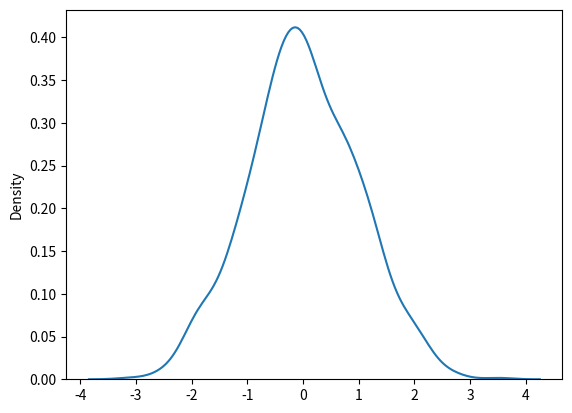

Here is the Python script that generated this plot:
"""
Normal (Gaussian) Distribution
    1. Distribusi Normal adalah salah satu distribusi yang paling penting.
[redacted]
    3. Ini sesuai dengan distribusi probabilitas dari banyak peristiwa, misalnya. Skor IQ, Detak Jantung, dll.
    4. Gunakan random.normal()cara tersebut untuk mendapatkan Distribusi Data Normal.

Ini memiliki tiga parameter:
    1. loc- (Mean) dimana puncak loncengnya berada.
    2. scale- (Standard Deviation) seberapa datar seharusnya distribusi grafik.
    3. size- Bentuk array yang dikembalikan.

Catatan: Kurva Distribusi Normal disebut juga Kurva Lonceng karena kurvanya berbentuk lonceng.
"""
# Hasilkan distribusi normal acak ukuran 2x3
from numpy import random

x = random.normal(size=(2, 3))

print(x)


# Hasilkan distribusi normal acak berukuran 2x3 dengan mean 1 dan deviasi standar 2
x = random.normal(loc=1, scale=2, size=(2, 3))

print(x)


## Visualisasi Distribusi Normal
import matplotlib.pyplot as plt
import seaborn as sns

sns.distplot(random.normal(size=1000), hist=False)

plt.show()

"""
Dalam konteks aplikasi, distribusi normal sering digunakan dalam berbagai bidang, termasuk:
    1. Ilmu Sosial dan Perilaku Manusia: Dalam psikologi, sosiologi, dan ilmu sosial lainnya, distribusi normal digunakan untuk memodelkan berbagai variabel, seperti kecerdasan, skor tes, dan perilaku manusia lainnya.
    2. Ekonomi dan Keuangan: Distribusi normal sering digunakan dalam analisis ekonomi dan keuangan untuk memodelkan variabel seperti harga aset keuangan, pendapatan, dan return investasi.
    3. Kesehatan: Dalam bidang kesehatan, distribusi normal digunakan untuk memodelkan variabel seperti tinggi badan, berat badan, dan tekanan darah dalam populasi.
    4. Ilmu Alam: Dalam fisika, biologi, dan ilmu alam lainnya, distribusi normal sering digunakan untuk memodelkan berbagai fenomena, seperti distribusi energi molekuler, distribusi populasi organisme, dan variasi alamiah dalam data pengukuran.
    5. Pengendalian Kualitas: Dalam pengendalian kualitas dan manufaktur, distribusi normal digunakan dalam analisis statistik untuk memantau proses produksi dan mengidentifikasi penyimpangan dari standar kualitas yang ditetapkan.
    6. Analisis Risiko dan Asuransi: Dalam analisis risiko dan perencanaan asuransi, distribusi normal sering digunakan untuk memodelkan variasi risiko dan menghitung premi asuransi.
    7. Analisis Data dan Machine Learning: Dalam analisis data dan machine learning, distribusi normal sering digunakan sebagai asumsi dasar dalam berbagai teknik analisis, seperti regresi linear, analisis komponen utama (PCA), dan algoritma pembelajaran statistik lainnya.
"""